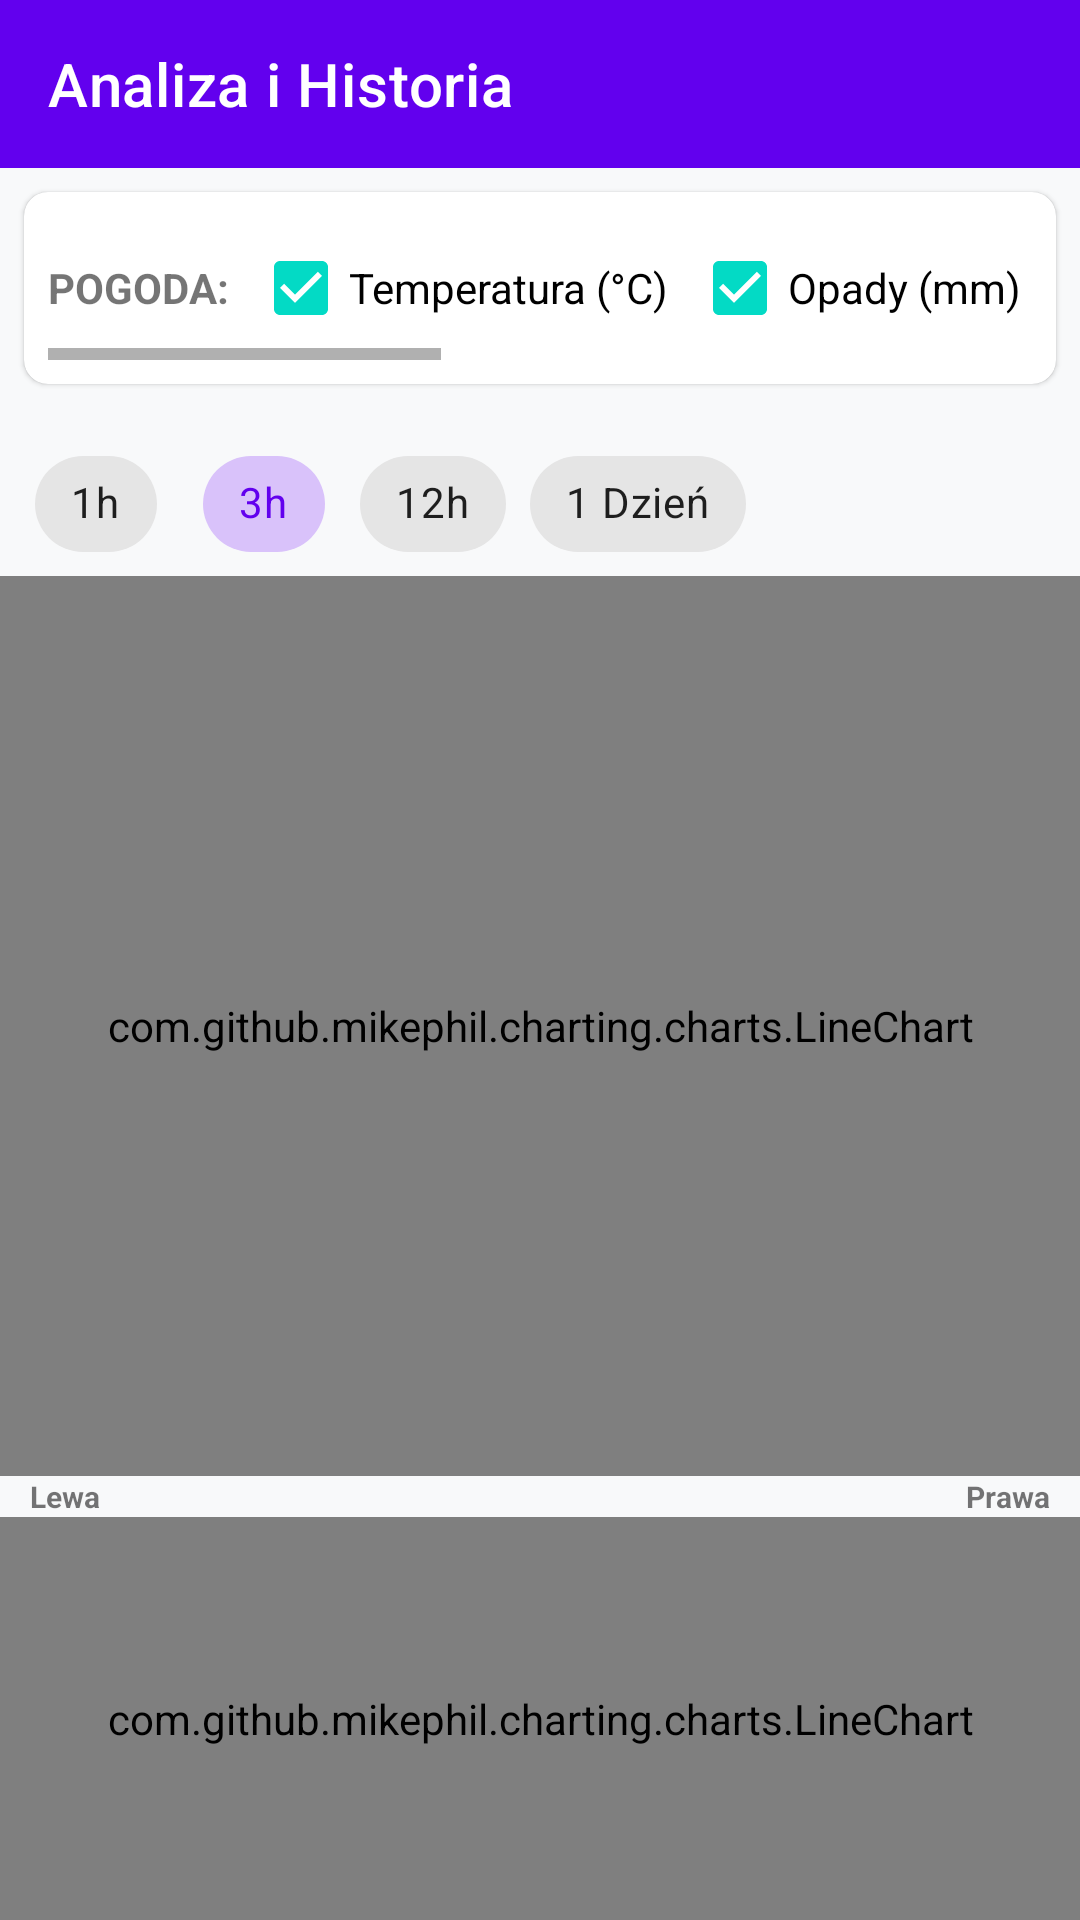

Write the Android layout XML for this screen, with the resource values it uses.
<!-- AndroidManifest.xml: activity theme Theme.BazaDanych -->
<!-- res/layout/activity_analytics.xml -->
<?xml version="1.0" encoding="utf-8"?>
<LinearLayout xmlns:android="http://schemas.android.com/apk/res/android"
    xmlns:app="http://schemas.android.com/apk/res-auto"
    android:layout_width="match_parent"
    android:layout_height="match_parent"
    android:orientation="vertical"
    android:background="#F8F9FA">

    <com.google.android.material.appbar.MaterialToolbar
        android:id="@+id/toolbarAnalytics"
        android:layout_width="match_parent"
        android:layout_height="?attr/actionBarSize"
        android:background="?attr/colorPrimary"
        android:theme="@style/ThemeOverlay.AppCompat.Dark.ActionBar"
        app:popupTheme="@style/ThemeOverlay.AppCompat.Light"
        app:title="@string/analytics_history_title"
        app:navigationIcon="@drawable/baseline_arrow_back_24"
        app:navigationIconTint="@android:color/white"/>

    <com.google.android.material.card.MaterialCardView
        android:layout_width="match_parent"
        android:layout_height="wrap_content"
        android:layout_margin="8dp"
        app:cardCornerRadius="8dp">

        <HorizontalScrollView
            android:layout_width="match_parent"
            android:layout_height="wrap_content"
            android:padding="8dp">

            <LinearLayout
                android:layout_width="wrap_content"
                android:layout_height="wrap_content"
                android:orientation="horizontal">

                <TextView
                    android:layout_width="wrap_content"
                    android:layout_height="wrap_content"
                    android:text="@string/weather_label"
                    android:textStyle="bold"
                    android:layout_marginEnd="8dp"/>

                <CheckBox
                    android:id="@+id/cbTemp"
                    android:layout_width="wrap_content"
                    android:layout_height="wrap_content"
                    android:text="@string/temp_label"
                    android:checked="true" />

                <CheckBox
                    android:id="@+id/cbRain"
                    android:layout_width="wrap_content"
                    android:layout_height="wrap_content"
                    android:text="@string/rain_label"
                    android:layout_marginStart="8dp"
                    android:checked="true"/>

                <CheckBox
                    android:id="@+id/cbClouds"
                    android:layout_width="wrap_content"
                    android:layout_height="wrap_content"
                    android:text="@string/clouds_label"
                    android:layout_marginStart="8dp" />

                <View
                    android:layout_width="1dp"
                    android:layout_height="match_parent"
                    android:background="#CCC"
                    android:layout_marginStart="16dp"
                    android:layout_marginEnd="16dp"/>

                <TextView
                    android:layout_width="wrap_content"
                    android:layout_height="wrap_content"
                    android:text="@string/field_data_label"
                    android:textStyle="bold"
                    android:layout_marginEnd="8dp"/>

                <CheckBox
                    android:id="@+id/cbWind"
                    android:layout_width="wrap_content"
                    android:layout_height="wrap_content"
                    android:text="@string/wind_label"
                    android:layout_marginStart="8dp"
                    android:checked="true"/>

                <CheckBox
                    android:id="@+id/cbHumidity"
                    android:layout_width="wrap_content"
                    android:layout_height="wrap_content"
                    android:text="@string/humidity_label"
                    android:layout_marginStart="8dp"
                    android:checked="true"/>

            </LinearLayout>
        </HorizontalScrollView>
    </com.google.android.material.card.MaterialCardView>

    <LinearLayout
        android:layout_width="match_parent"
        android:layout_height="wrap_content"
        android:orientation="horizontal"
        android:gravity="center_vertical"
        android:paddingEnd="8dp">

        <HorizontalScrollView
            android:layout_width="0dp"
            android:layout_height="wrap_content"
            android:layout_weight="1"
            android:scrollbars="none">

            <com.google.android.material.chip.ChipGroup
                android:id="@+id/chipGroupInterval"
                android:layout_width="wrap_content"
                android:layout_height="wrap_content"
                android:padding="8dp"
                app:singleLine="true"
                app:singleSelection="true">

                <com.google.android.material.chip.Chip
                    android:id="@+id/chip1h"
                    style="@style/Widget.MaterialComponents.Chip.Choice"
                    android:layout_width="wrap_content"
                    android:layout_height="wrap_content"
                    android:text="1h" />

                <com.google.android.material.chip.Chip
                    android:id="@+id/chip3h"
                    style="@style/Widget.MaterialComponents.Chip.Choice"
                    android:layout_width="wrap_content"
                    android:layout_height="wrap_content"
                    android:text="3h"
                    android:checked="true" />

                <com.google.android.material.chip.Chip
                    android:id="@+id/chip12h"
                    style="@style/Widget.MaterialComponents.Chip.Choice"
                    android:layout_width="wrap_content"
                    android:layout_height="wrap_content"
                    android:text="12h"/>

                <com.google.android.material.chip.Chip
                    android:id="@+id/chipDay"
                    style="@style/Widget.MaterialComponents.Chip.Choice"
                    android:layout_width="wrap_content"
                    android:layout_height="wrap_content"
                    android:text="@string/one_day"/>

                <com.google.android.material.button.MaterialButton
                    android:id="@+id/btnToggleForecast"
                    android:layout_width="40dp"
                    android:layout_height="40dp"
                    android:layout_gravity="top|end"
                    android:layout_margin="8dp"
                    android:background="@android:color/transparent"
                    android:insetTop="0dp"
                    android:insetBottom="0dp"
                    android:insetLeft="0dp"
                    android:insetRight="0dp"
                    android:padding="8dp"
                    app:icon="@drawable/ic_visibility"
                    app:iconTint="@color/black"
                    app:iconSize="24dp"
                    android:contentDescription="@string/toggle_forecast"/>
            </com.google.android.material.chip.ChipGroup>
        </HorizontalScrollView>

        <ImageButton
            android:id="@+id/btnClearDate"
            android:layout_width="48dp"
            android:layout_height="48dp"
            android:background="?attr/selectableItemBackgroundBorderless"
            android:src="@drawable/baseline_close_24"
            android:tooltipText="@string/clear_date_filter"
            android:visibility="gone"
            app:tint="?attr/colorError" />

        <ImageButton
            android:id="@+id/btnDateRange"
            android:layout_width="48dp"
            android:layout_height="48dp"
            android:background="?attr/selectableItemBackgroundBorderless"
            android:src="@drawable/outline_calendar_month_24"
            android:tooltipText="@string/select_date_range"
            app:tint="?attr/colorPrimary" />
    </LinearLayout>

    <LinearLayout
        android:layout_width="match_parent"
        android:layout_height="match_parent"
        android:orientation="vertical"
        android:weightSum="10">

        <FrameLayout
            android:layout_width="match_parent"
            android:layout_height="wrap_content">

            <RelativeLayout
                android:layout_width="match_parent"
                android:layout_height="wrap_content"
                android:paddingLeft="10dp"
                android:paddingRight="10dp">

                <TextView
                    android:id="@+id/tvWeatherLeftLabel"
                    android:layout_width="wrap_content"
                    android:layout_height="wrap_content"
                    android:layout_alignParentLeft="true"
                    android:text="@string/left_units"
                    android:textSize="10sp"
                    android:textStyle="bold" />

                <TextView
                    android:id="@+id/tvWeatherRightLabel"
                    android:layout_width="wrap_content"
                    android:layout_height="wrap_content"
                    android:layout_alignParentRight="true"
                    android:text="@string/right_units"
                    android:textSize="10sp"
                    android:textStyle="bold" />
            </RelativeLayout>

            <com.github.mikephil.charting.charts.LineChart
                android:id="@+id/chartWeather"
                android:layout_width="match_parent"
                android:layout_height="300dp" />
        </FrameLayout>

        <RelativeLayout
            android:layout_width="match_parent"
            android:layout_height="wrap_content"
            android:paddingHorizontal="10dp">

            <TextView
                android:id="@+id/tvMachineLeftLabel"
                android:layout_width="wrap_content"
                android:layout_height="wrap_content"
                android:layout_alignParentLeft="true"
                android:text="@string/left_label"
                android:textSize="10sp"
                android:textStyle="bold" />

            <TextView
                android:id="@+id/tvMachineRightLabel"
                android:layout_width="wrap_content"
                android:layout_height="wrap_content"
                android:layout_alignParentRight="true"
                android:text="@string/right_label"
                android:textSize="10sp"
                android:textStyle="bold" />
        </RelativeLayout>

        <com.github.mikephil.charting.charts.LineChart
            android:id="@+id/chartMachine"
            android:layout_width="match_parent"
            android:layout_height="match_parent" />
    </LinearLayout>

</LinearLayout>
<!-- resources referenced by this layout -->
<resources>
  <string name="analytics_history_title">Analiza i Historia</string>
  <string name="clear_date_filter">Wyczyść filtr daty</string>
  <string name="clouds_label">Zachmurzenie (%)</string>
  <string name="field_data_label">DANE Z POLA:</string>
  <string name="humidity_label">Wilgotność (%)</string>
  <string name="left_label">Lewa</string>
  <string name="left_units">← Jednostki lewe</string>
  <string name="one_day">1 Dzień</string>
  <string name="rain_label">Opady (mm)</string>
  <string name="right_label">Prawa</string>
  <string name="right_units">Jednostki prawe →</string>
  <string name="select_date_range">Wybierz zakres dat</string>
  <string name="temp_label">Temperatura (°C)</string>
  <string name="toggle_forecast">Pokaż/ukryj prognozę</string>
  <string name="weather_label">POGODA:</string>
  <string name="wind_label">Wiatr (m/s)</string>
  <style name="Theme.BazaDanych" parent="Theme.MaterialComponents.Light.NoActionBar">
  
          <item name="android:windowSplashScreenBackground">@color/white</item>
          <item name="android:windowSplashScreenAnimatedIcon">@drawable/logo_5</item>
  
          <item name="colorPrimary">@color/purple_500</item>
          <item name="colorPrimaryVariant">@color/purple_700</item>
          <item name="colorOnPrimary">@color/white</item>
  
          <item name="colorSecondary">@color/teal_200</item>
          <item name="colorSecondaryVariant">@color/teal_700</item>
          <item name="colorOnSecondary">@color/black</item>
  
          <item name="android:statusBarColor">?attr/colorPrimaryVariant</item>
      </style>
  <!-- drawable logo_5: png bitmap (drawable, 112719 bytes) -->
  <!-- not gathered from this repository: default colours our renderer supplied (Android Studio template values) -->
  <color name="purple_500">#FF6200EE</color>
  <color name="purple_700">#FF3700B3</color>
  <color name="teal_200">#FF03DAC5</color>
  <color name="teal_700">#FF018786</color>
  <color name="black">#FF000000</color>
  <color name="white">#FFFFFFFF</color>
</resources>
